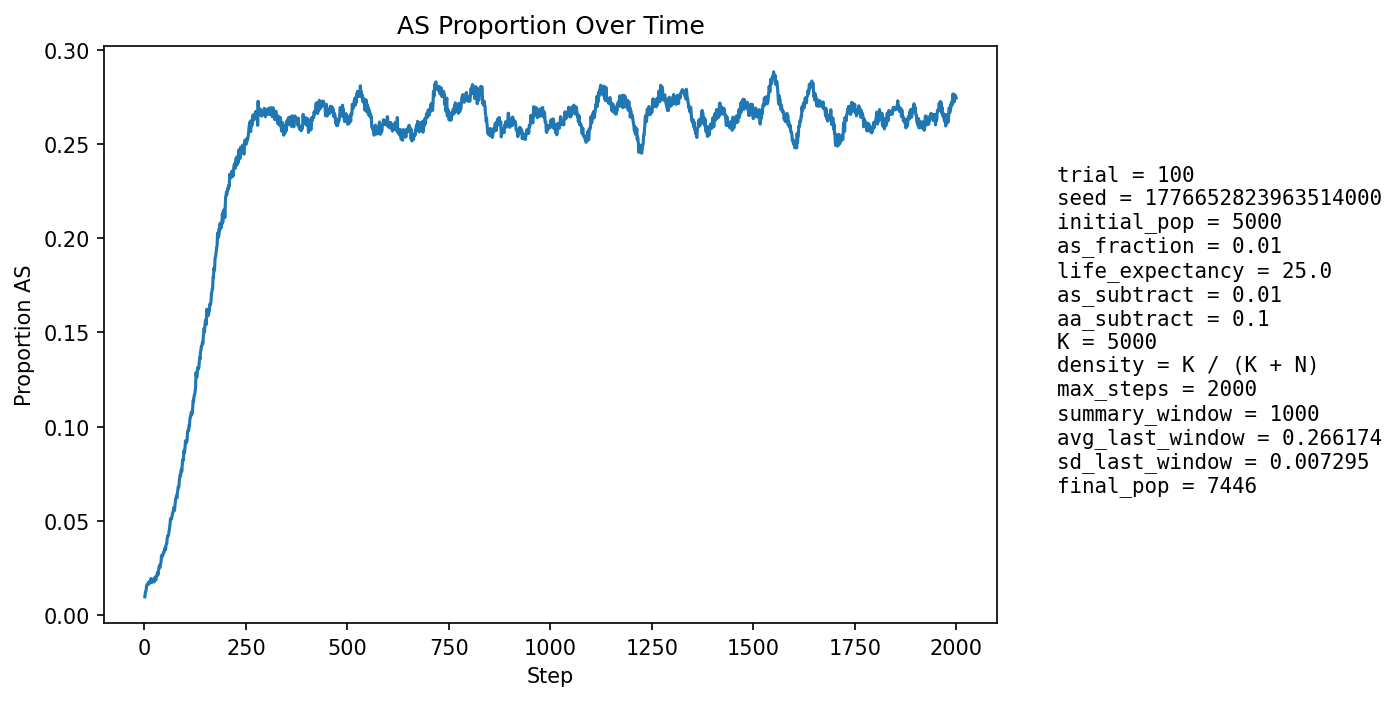

Data behind this chart, as committed beside it:
step, population_size, births, newborn_AA, newborn_AS, newborn_SS, prop_newborn_AA, prop_newborn_AS, prop_newborn_SS, prop_repro_AA, prop_repro_AS, prop_AS_population
1, 5310, 1294, 1286, 8, 0, 0.9938, 0.006182, 0.0, 0.9915, 0.008504, 0.009605
2, 5392, 1256, 1240, 16, 0, 0.9873, 0.01274, 0.0, 0.9903, 0.009653, 0.01168
3, 5473, 1248, 1234, 13, 1, 0.9888, 0.01042, 0.0008013, 0.9892, 0.0108, 0.01261
4, 5512, 1209, 1196, 13, 0, 0.9892, 0.01075, 0.0, 0.9862, 0.01382, 0.01288
5, 5610, 1253, 1226, 27, 0, 0.9785, 0.02155, 0.0, 0.9863, 0.01367, 0.01515
6, 5705, 1277, 1252, 25, 0, 0.9804, 0.01958, 0.0, 0.986, 0.01402, 0.01595
7, 5799, 1296, 1274, 22, 0, 0.983, 0.01698, 0.0, 0.9863, 0.01369, 0.01621
8, 5884, 1304, 1286, 18, 0, 0.9862, 0.0138, 0.0, 0.9869, 0.01313, 0.01598
9, 5971, 1320, 1295, 25, 0, 0.9811, 0.01894, 0.0, 0.985, 0.01496, 0.01692
10, 6062, 1337, 1314, 23, 0, 0.9828, 0.0172, 0.0, 0.984, 0.01602, 0.01716
11, 6153, 1354, 1339, 15, 0, 0.9889, 0.01108, 0.0, 0.983, 0.01702, 0.01641
12, 6254, 1381, 1355, 26, 0, 0.9812, 0.01883, 0.0, 0.9828, 0.01721, 0.01775
13, 6327, 1376, 1353, 23, 0, 0.9833, 0.01672, 0.0, 0.9816, 0.0184, 0.0177
14, 6396, 1382, 1365, 17, 0, 0.9877, 0.0123, 0.0, 0.9812, 0.01885, 0.01704
15, 6458, 1389, 1366, 23, 0, 0.9834, 0.01656, 0.0, 0.9817, 0.01833, 0.0175
16, 6524, 1403, 1368, 35, 0, 0.9751, 0.02495, 0.0, 0.981, 0.01897, 0.01931
17, 6582, 1410, 1393, 17, 0, 0.9879, 0.01206, 0.0, 0.9818, 0.01816, 0.01762
18, 6627, 1415, 1396, 18, 1, 0.9866, 0.01272, 0.0007067, 0.9829, 0.01708, 0.0172
19, 6675, 1421, 1397, 24, 0, 0.9831, 0.01689, 0.0, 0.9827, 0.01725, 0.01753
20, 6717, 1428, 1401, 27, 0, 0.9811, 0.01891, 0.0, 0.9805, 0.01949, 0.01801
21, 6760, 1434, 1403, 31, 0, 0.9784, 0.02162, 0.0, 0.9816, 0.01845, 0.01893
22, 6798, 1438, 1415, 23, 0, 0.984, 0.01599, 0.0, 0.9823, 0.01775, 0.01839
23, 6830, 1440, 1421, 19, 0, 0.9868, 0.01319, 0.0, 0.9818, 0.01824, 0.01772
24, 6859, 1443, 1423, 19, 1, 0.9861, 0.01317, 0.000693, 0.9818, 0.01817, 0.0175
25, 6888, 1448, 1419, 29, 0, 0.98, 0.02003, 0.0, 0.9802, 0.0198, 0.01858
26, 6912, 1451, 1416, 35, 0, 0.9759, 0.02412, 0.0, 0.98, 0.01999, 0.02011
27, 6936, 1454, 1429, 25, 0, 0.9828, 0.01719, 0.0, 0.9804, 0.01963, 0.01961
28, 6955, 1454, 1437, 17, 0, 0.9883, 0.01169, 0.0, 0.9819, 0.01815, 0.01855
29, 6973, 1458, 1428, 30, 0, 0.9794, 0.02058, 0.0, 0.9802, 0.0198, 0.01993
30, 6990, 1461, 1428, 32, 1, 0.9774, 0.0219, 0.0006845, 0.9783, 0.02173, 0.02074
31, 7006, 1462, 1433, 29, 0, 0.9802, 0.01984, 0.0, 0.9783, 0.02168, 0.02084
32, 7018, 1462, 1424, 38, 0, 0.974, 0.02599, 0.0, 0.9798, 0.02022, 0.02251
33, 7028, 1462, 1440, 22, 0, 0.985, 0.01505, 0.0, 0.9801, 0.01991, 0.0212
34, 7035, 1464, 1433, 31, 0, 0.9788, 0.02117, 0.0, 0.9787, 0.02129, 0.02203
35, 7046, 1467, 1426, 41, 0, 0.9721, 0.02795, 0.0, 0.9773, 0.02265, 0.02399
36, 7059, 1470, 1427, 43, 0, 0.9707, 0.02925, 0.0, 0.9749, 0.02513, 0.02564
37, 7067, 1469, 1430, 38, 1, 0.9735, 0.02587, 0.0006807, 0.976, 0.02398, 0.02618
38, 7078, 1470, 1445, 25, 0, 0.983, 0.01701, 0.0, 0.9763, 0.02368, 0.02515
39, 7085, 1471, 1435, 36, 0, 0.9755, 0.02447, 0.0, 0.9741, 0.02589, 0.02625
40, 7097, 1473, 1433, 40, 0, 0.9728, 0.02716, 0.0, 0.9711, 0.02893, 0.02748
41, 7104, 1473, 1430, 43, 0, 0.9708, 0.02919, 0.0, 0.9705, 0.02946, 0.02843
42, 7109, 1473, 1413, 59, 1, 0.9593, 0.04005, 0.0006789, 0.9722, 0.02776, 0.03151
43, 7116, 1472, 1432, 40, 0, 0.9728, 0.02717, 0.0, 0.9722, 0.02776, 0.03064
44, 7119, 1473, 1429, 44, 0, 0.9701, 0.02987, 0.0, 0.972, 0.02801, 0.03147
45, 7123, 1475, 1432, 42, 1, 0.9708, 0.02847, 0.000678, 0.9698, 0.03022, 0.03159
46, 7128, 1476, 1429, 47, 0, 0.9682, 0.03184, 0.0, 0.967, 0.03298, 0.03269
47, 7130, 1476, 1431, 45, 0, 0.9695, 0.03049, 0.0, 0.9668, 0.03324, 0.0331
48, 7133, 1476, 1433, 42, 1, 0.9709, 0.02846, 0.0006775, 0.9662, 0.03379, 0.03295
49, 7137, 1476, 1424, 52, 0, 0.9648, 0.03523, 0.0, 0.9665, 0.03351, 0.03447
50, 7140, 1477, 1425, 52, 0, 0.9648, 0.03521, 0.0, 0.9646, 0.03543, 0.03529
51, 7141, 1477, 1428, 48, 1, 0.9668, 0.0325, 0.000677, 0.9643, 0.0357, 0.03557
52, 7142, 1476, 1438, 38, 0, 0.9743, 0.02575, 0.0, 0.9646, 0.03544, 0.03458
53, 7141, 1477, 1418, 57, 2, 0.9601, 0.03859, 0.001354, 0.9629, 0.03708, 0.03697
54, 7145, 1477, 1422, 55, 0, 0.9628, 0.03724, 0.0, 0.9626, 0.03736, 0.03765
55, 7151, 1478, 1428, 50, 0, 0.9662, 0.03383, 0.0, 0.9621, 0.03789, 0.03776
56, 7152, 1478, 1412, 66, 0, 0.9553, 0.04465, 0.0, 0.963, 0.03703, 0.04041
57, 7155, 1478, 1412, 66, 0, 0.9553, 0.04465, 0.0, 0.961, 0.03896, 0.04193
58, 7157, 1478, 1421, 56, 1, 0.9614, 0.03789, 0.0006766, 0.9599, 0.04007, 0.04178
59, 7161, 1479, 1422, 55, 2, 0.9615, 0.03719, 0.001352, 0.9591, 0.04087, 0.04217
60, 7166, 1481, 1420, 61, 0, 0.9588, 0.04119, 0.0, 0.9564, 0.0436, 0.0434
... 1,940 more rows
